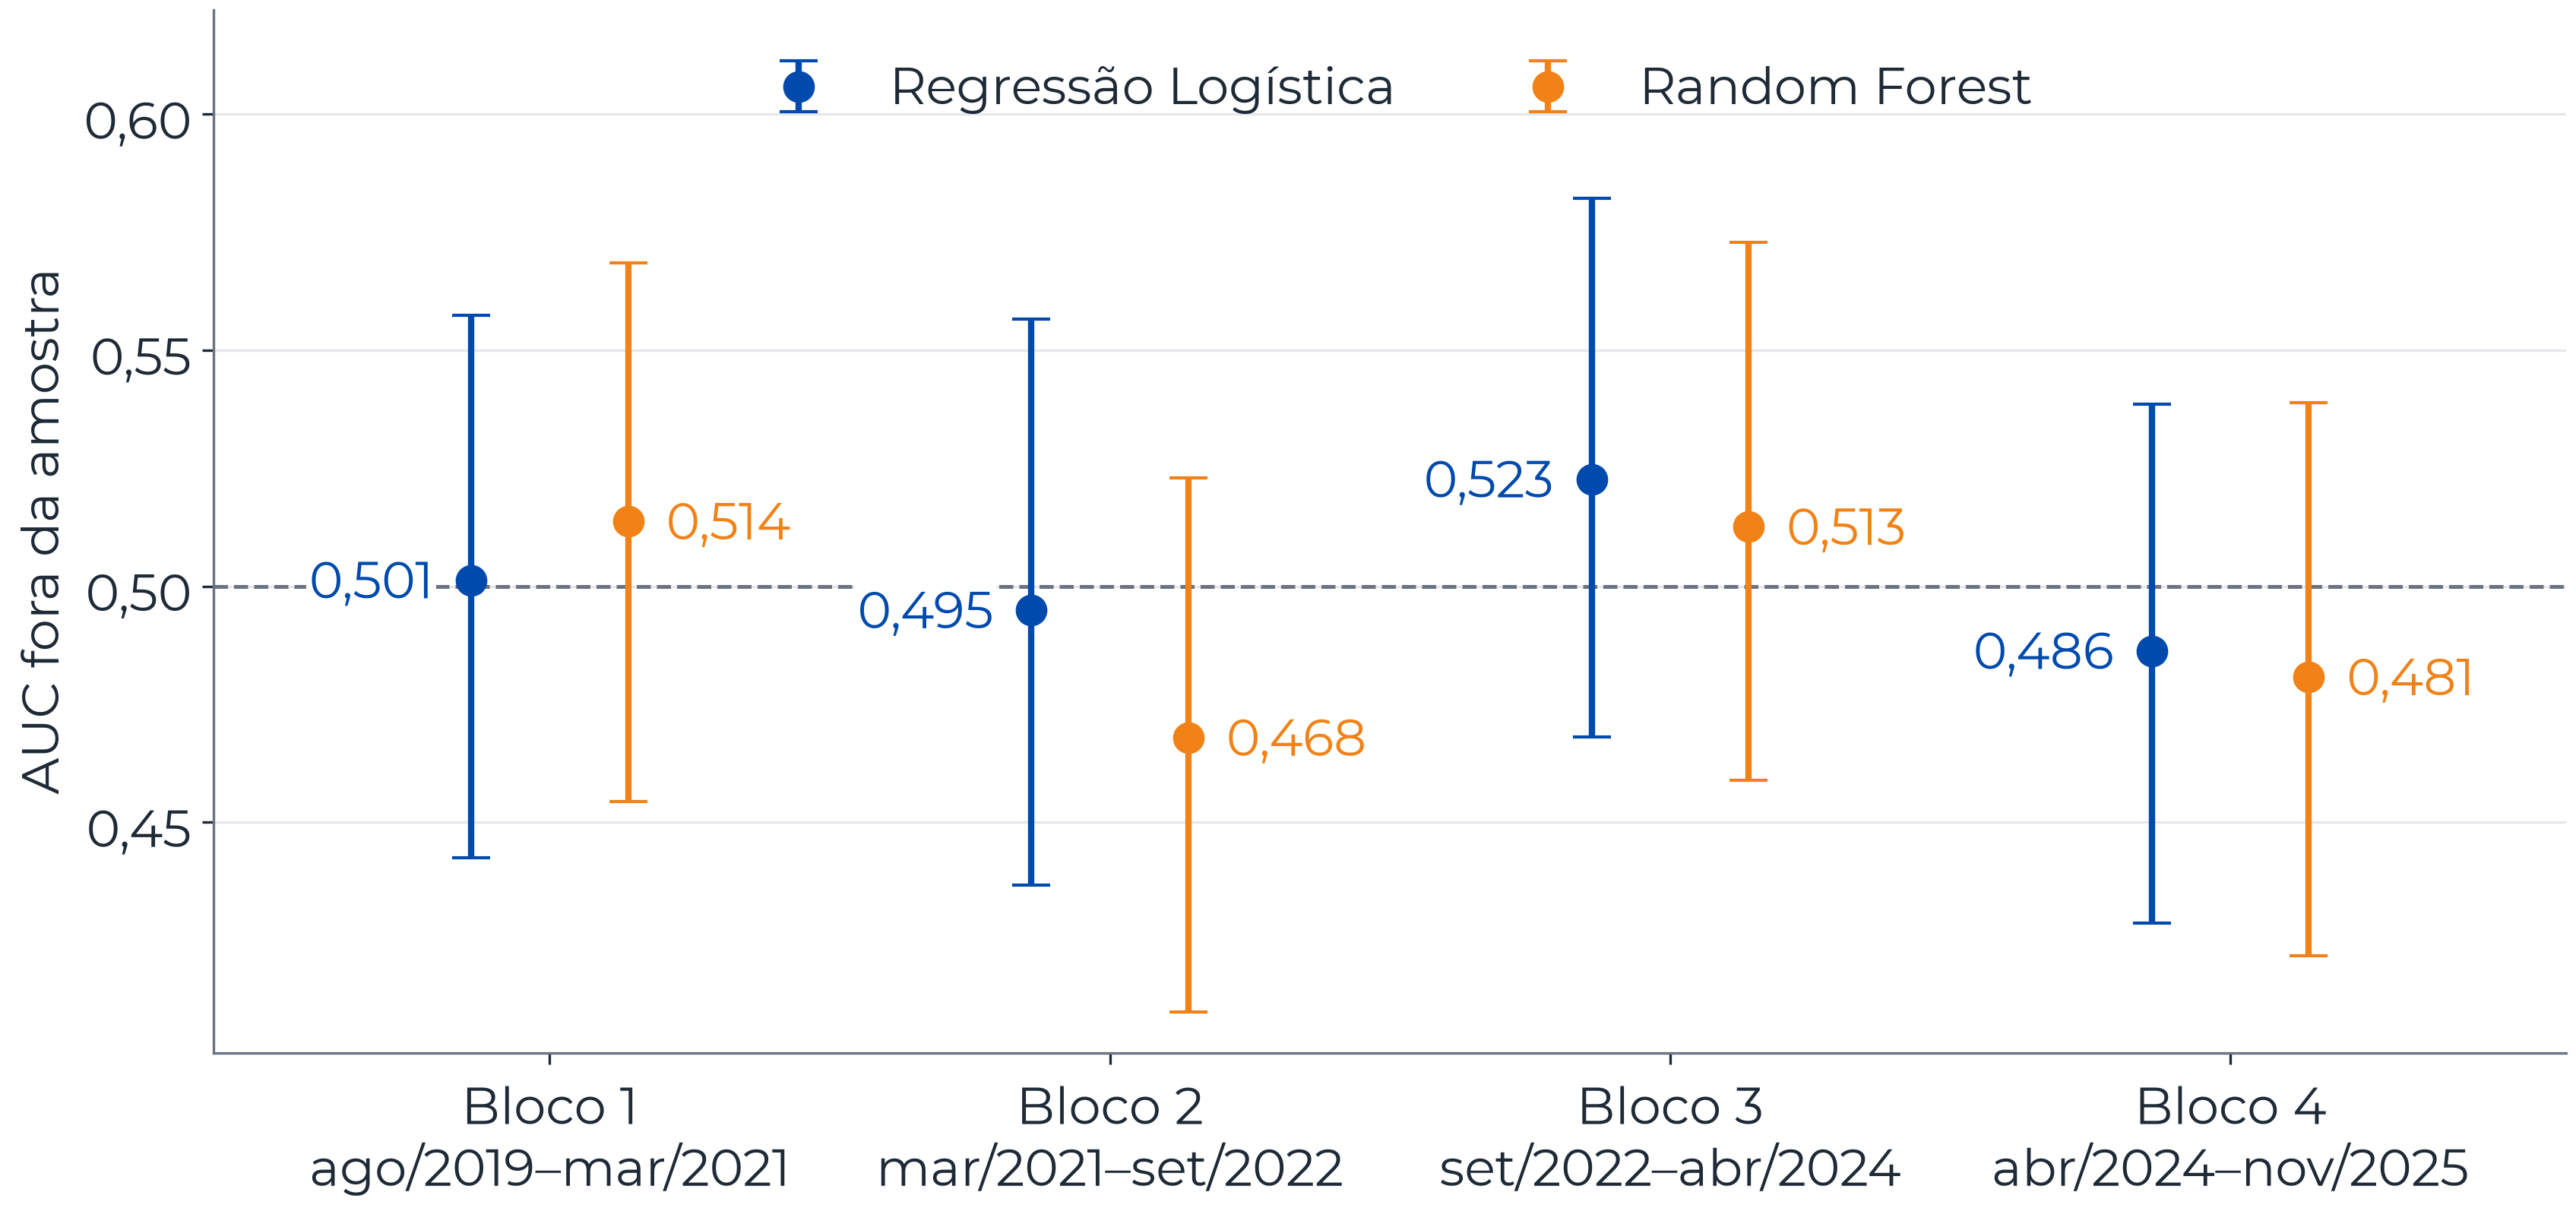

The data file committed next to this chart (first rows):
bloco, inicio, fim, modelo, auc, ic95_inferior, ic95_superior, n_dias
1, 2019-08-05, 2021-03-04, Regressão Logística, 0.5013, 0.4426, 0.5574, 388
1, 2019-08-05, 2021-03-04, Random Forest, 0.5138, 0.4544, 0.5685, 388
2, 2021-03-05, 2022-09-21, Regressão Logística, 0.495, 0.4367, 0.5566, 388
2, 2021-03-05, 2022-09-21, Random Forest, 0.468, 0.4098, 0.523, 388
3, 2022-09-22, 2024-04-17, Regressão Logística, 0.5227, 0.468, 0.5822, 388
3, 2022-09-22, 2024-04-17, Random Forest, 0.5126, 0.4589, 0.573, 388
4, 2024-04-18, 2025-11-17, Regressão Logística, 0.4863, 0.4286, 0.5386, 388
4, 2024-04-18, 2025-11-17, Random Forest, 0.4808, 0.4217, 0.5389, 388
